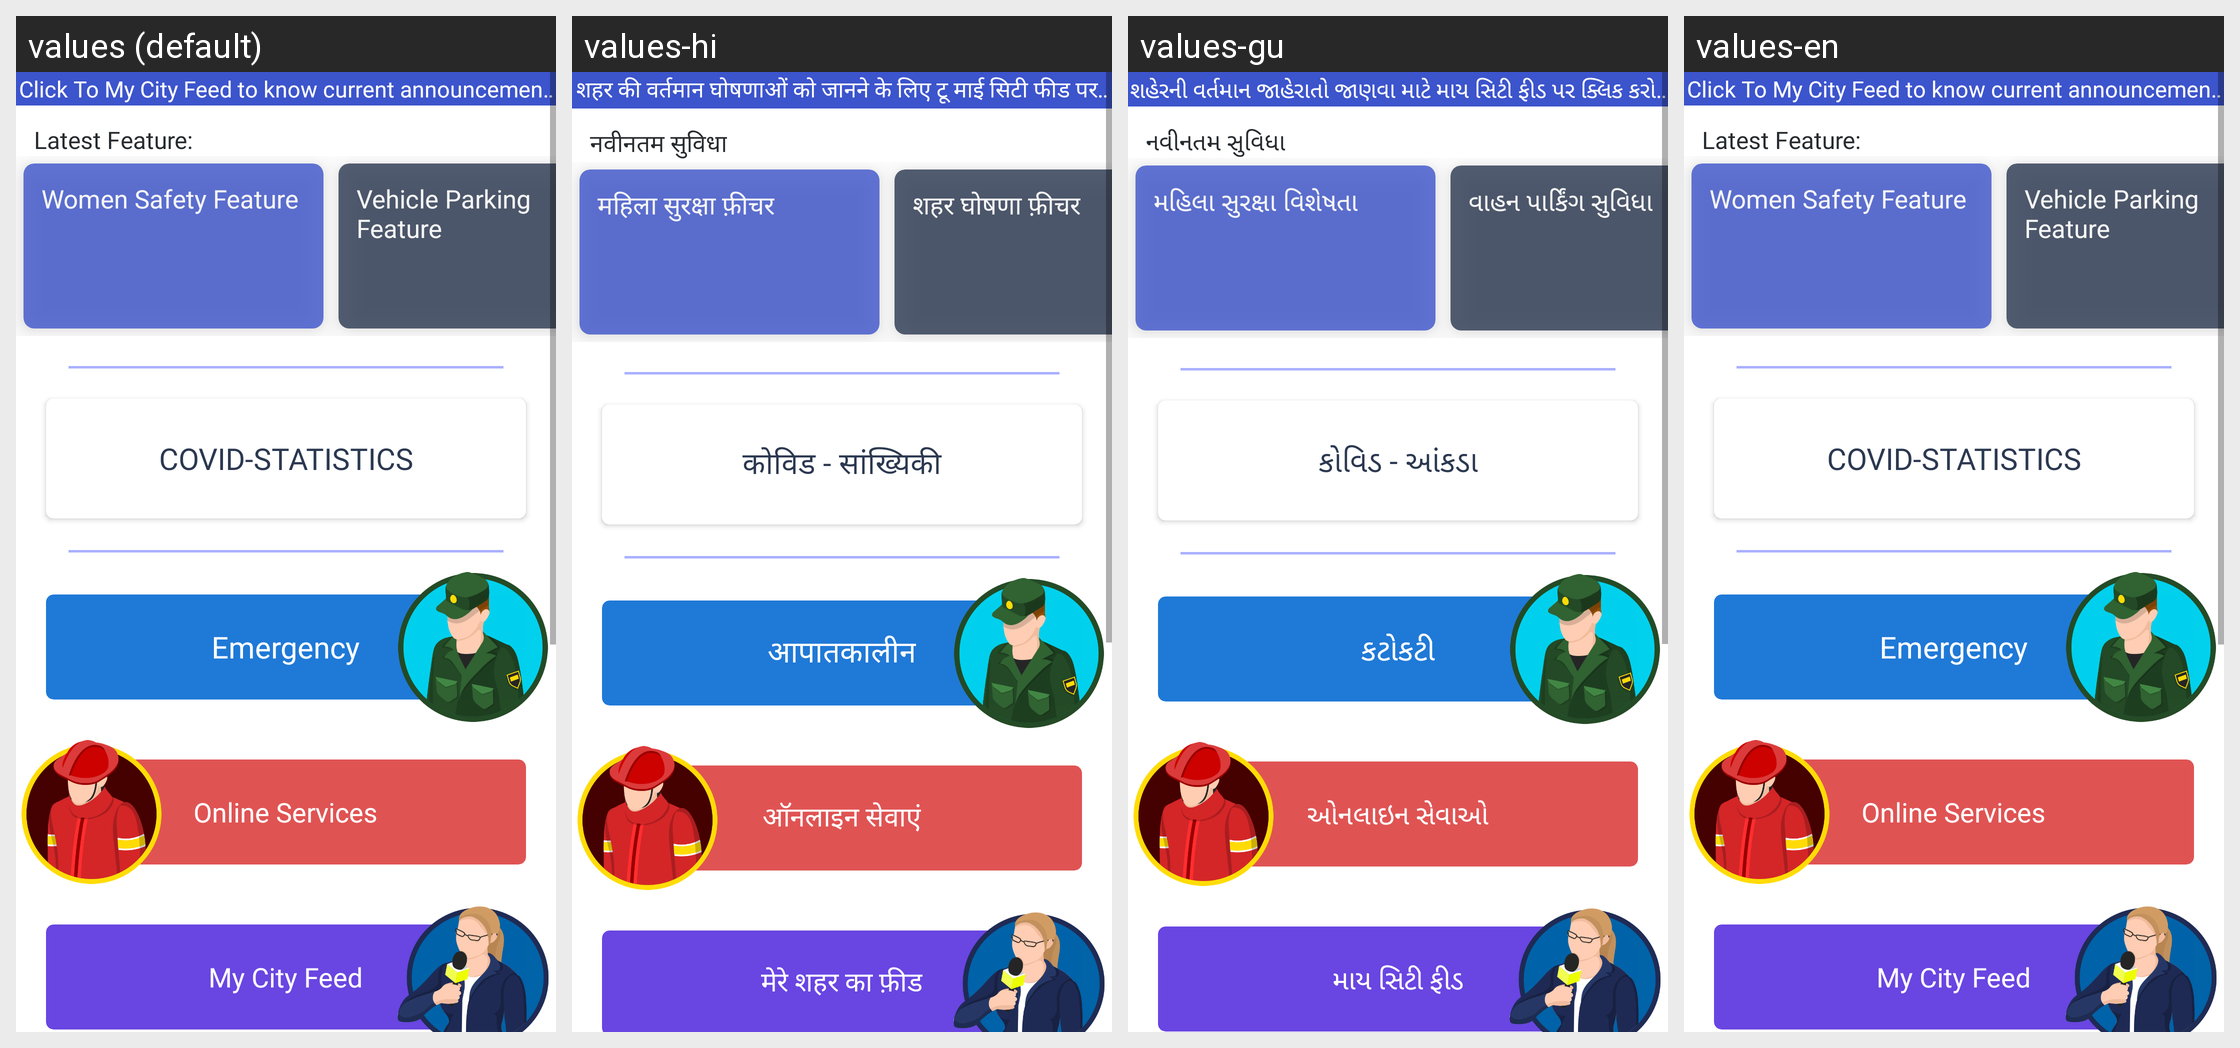

Locale-by-locale string values for the Android screen shown in this grid:
Android screen res/layout/fragment_home.xml rendered under 4 locales, left to right: values (default), values-hi, values-gu, values-en. Device: Nexus 5 (rendered at 1080×1920; each locale shown at half size, 540×960, under a caption strip naming it); theme Theme.ItRaeProject.
Strings drawn on this screen, with the default value and each locale's value (text and hints the layout hard-codes, and strings that could not be matched under every locale, appear in the picture but are not listed):

marq
  values: Click To My City Feed to know current announcements of city. COVID-HELPLINE DIAL 1075 / 18 00112545 STAY HOME , STAY SAFE , WASH HANDS & FACE REGULARLY.
  values-hi: शहर की वर्तमान घोषणाओं को जानने के लिए टू माई सिटी फीड पर क्लिक करें। कोविड-हेल्पलाइन डायल 1075/18 00112545 घर में रहें, सुरक्षित रहें, हाथ धोएं और & नियमित रूप से चेहरा।
  values-gu: શહેરની વર્તમાન જાહેરાતો જાણવા માટે માય સિટી ફીડ પર ક્લિક કરો. કોવિડ-હેલ્પલાઇન ડાયલ 1075 / 18 00112545 ઘરે રહો, સુરક્ષિત રહો, હાથ ધોઈ લો & નિયમિતપણે ચહેરો.
  values-en: Click To My City Feed to know current announcements of city. COVID-HELPLINE DIAL 1075 / 18 00112545 STAY HOME , STAY SAFE , WASH HANDS & FACE REGULARLY.

latestfeature
  values: Latest Feature:
  values-hi: नवीनतम सुविधा
  values-gu: નવીનતમ સુવિધા
  values-en: Latest Feature:

womensafetyfeature
  values: Women Safety Feature
  values-hi: महिला सुरक्षा फ़ीचर
  values-gu: મહિલા સુરક્ષા વિશેષતા
  values-en: Women Safety Feature

vehicleparkingfeature
  values: Vehicle Parking Feature
  values-hi: शहर घोषणा फ़ीचर
  values-gu: વાહન પાર્કિંગ સુવિધા
  values-en: Vehicle Parking Feature

covidststs
  values: COVID-STATISTICS
  values-hi: कोविड - सांख्यिकी
  values-gu: કોવિડ - આંકડા
  values-en: COVID-STATISTICS

emergency
  values: Emergency
  values-hi: आपातकालीन
  values-gu: કટોકટી
  values-en: Emergency

onlineservices
  values: Online Services
  values-hi: ऑनलाइन सेवाएं
  values-gu: ઓનલાઇન સેવાઓ
  values-en: Online Services

mycityfeed
  values: My City Feed
  values-hi: मेरे शहर का फ़ीड
  values-gu: માય સિટી ફીડ
  values-en: My City Feed
